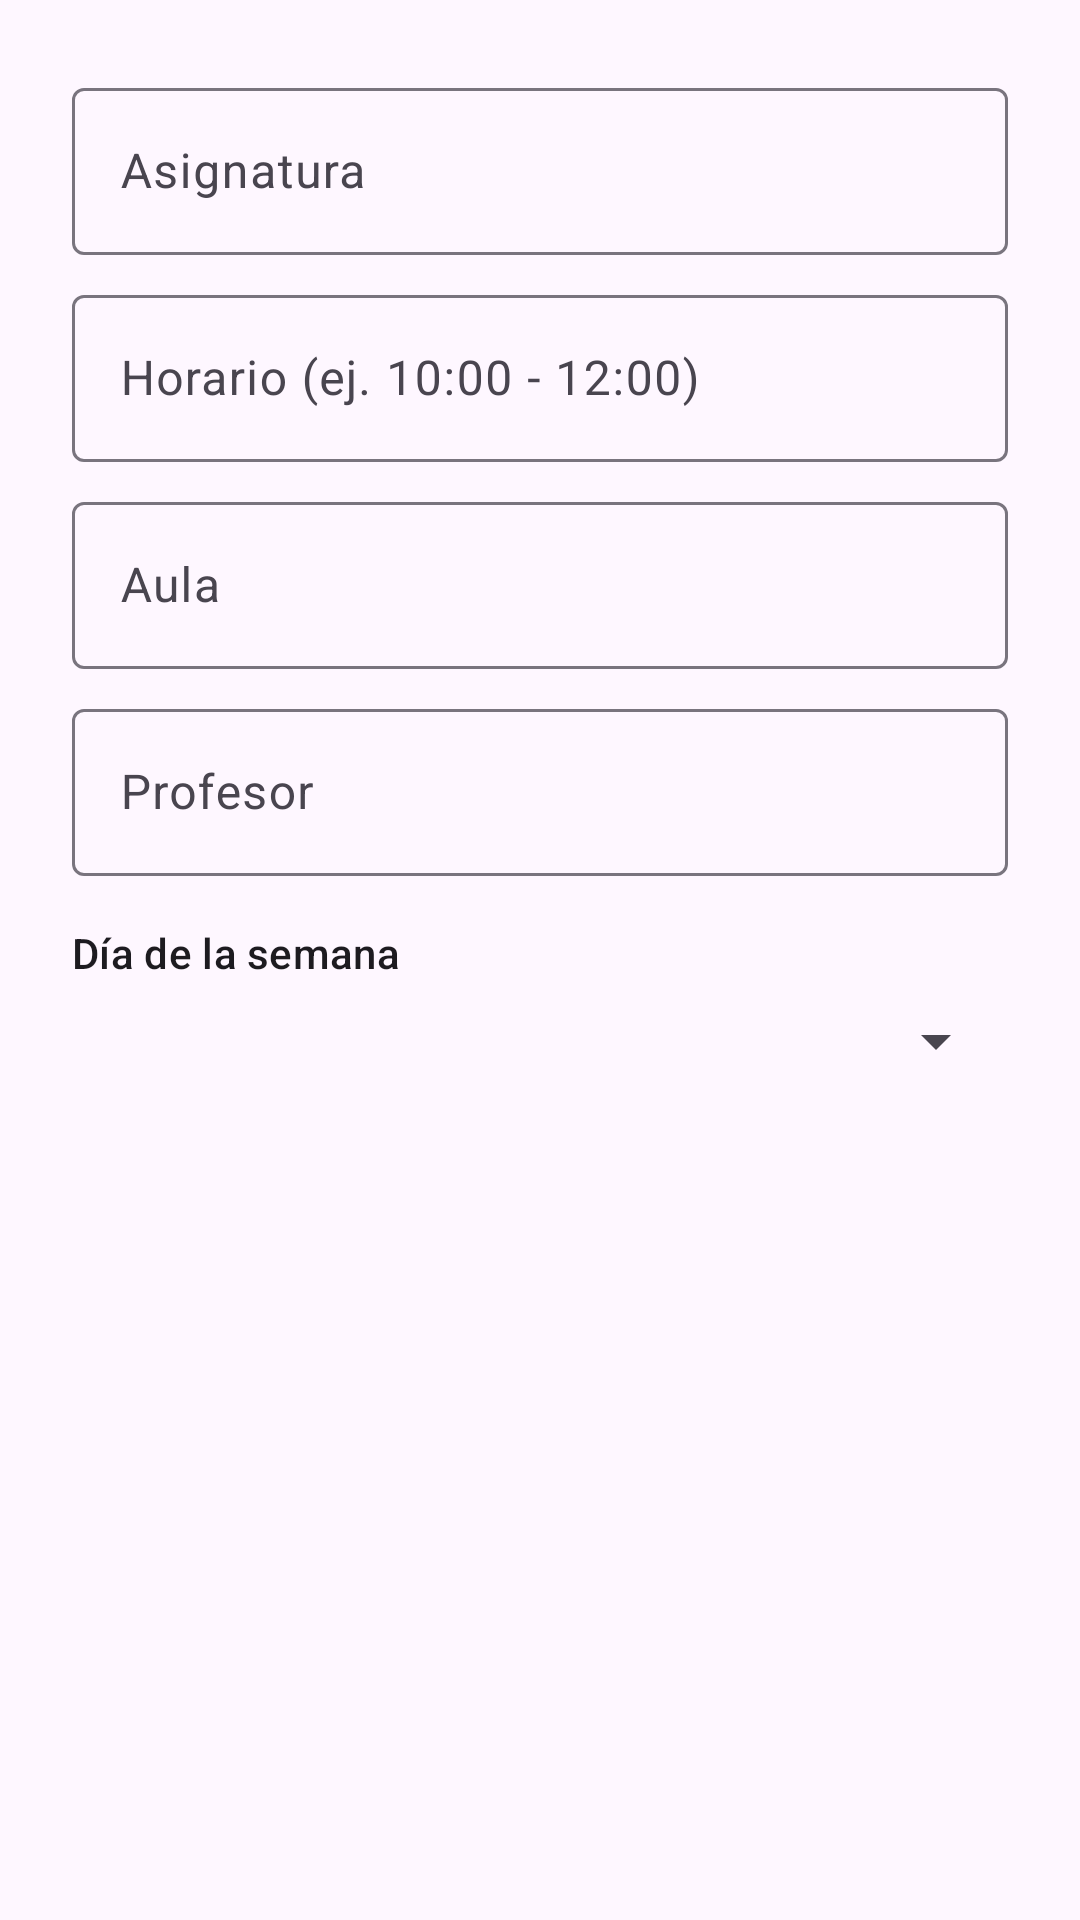

The Android layout XML behind this screen, and the referenced resources:
<!-- AndroidManifest.xml: application theme Theme.ClassLy -->
<!-- res/layout/dialog_add_class.xml -->
<?xml version="1.0" encoding="utf-8"?>
<LinearLayout xmlns:android="http://schemas.android.com/apk/res/android"
    android:layout_width="match_parent"
    android:layout_height="wrap_content"
    android:orientation="vertical"
    android:padding="24dp">

    <com.google.android.material.textfield.TextInputLayout
        android:layout_width="match_parent"
        android:layout_height="wrap_content"
        android:hint="@string/hint_subject">

        <com.google.android.material.textfield.TextInputEditText
            android:id="@+id/etSubject"
            android:layout_width="match_parent"
            android:layout_height="wrap_content" />
    </com.google.android.material.textfield.TextInputLayout>

    <com.google.android.material.textfield.TextInputLayout
        android:layout_width="match_parent"
        android:layout_height="wrap_content"
        android:layout_marginTop="8dp"
        android:hint="@string/hint_time_format">

        <com.google.android.material.textfield.TextInputEditText
            android:id="@+id/etTime"
            android:layout_width="match_parent"
            android:layout_height="wrap_content" />
    </com.google.android.material.textfield.TextInputLayout>

    <com.google.android.material.textfield.TextInputLayout
        android:layout_width="match_parent"
        android:layout_height="wrap_content"
        android:layout_marginTop="8dp"
        android:hint="@string/hint_room">

        <com.google.android.material.textfield.TextInputEditText
            android:id="@+id/etRoom"
            android:layout_width="match_parent"
            android:layout_height="wrap_content" />
    </com.google.android.material.textfield.TextInputLayout>

    <com.google.android.material.textfield.TextInputLayout
        android:layout_width="match_parent"
        android:layout_height="wrap_content"
        android:layout_marginTop="8dp"
        android:hint="@string/hint_professor">

        <com.google.android.material.textfield.TextInputEditText
            android:id="@+id/etProfessor"
            android:layout_width="match_parent"
            android:layout_height="wrap_content" />
    </com.google.android.material.textfield.TextInputLayout>

    <TextView
        android:layout_width="match_parent"
        android:layout_height="wrap_content"
        android:layout_marginTop="16dp"
        android:text="@string/label_day_of_week"
        android:textAppearance="?attr/textAppearanceLabelLarge" />

    <Spinner
        android:id="@+id/spinnerDay"
        android:layout_width="match_parent"
        android:layout_height="wrap_content"
        android:layout_marginTop="8dp" />

</LinearLayout>
<!-- resources referenced by this layout -->
<resources>
  <string name="hint_professor">Profesor</string>
  <string name="hint_room">Aula</string>
  <string name="hint_subject">Asignatura</string>
  <string name="hint_time_format">Horario (ej. 10:00 - 12:00)</string>
  <string name="label_day_of_week">Día de la semana</string>
  <style name="Theme.ClassLy" parent="Theme.Material3.DayNight.NoActionBar">
          <item name="colorPrimary">@color/primary</item>
          <item name="colorOnPrimary">@color/white</item>
          <item name="colorPrimaryContainer">@color/primary</item>
          <item name="colorOnPrimaryContainer">@color/white</item>
          <item name="colorSecondary">@color/secondary</item>
          <item name="colorSecondaryContainer">@color/secondary</item>
          <item name="colorTertiary">@color/tertiary</item>
          <item name="android:statusBarColor">?attr/colorSurface</item>
          <item name="android:windowLightStatusBar">true</item>
      </style>
  <color name="primary">#1D4ED8</color>
  <color name="white">#FFFFFFFF</color>
  <color name="secondary">#475569</color>
  <color name="tertiary">#0EA5E9</color>
</resources>
